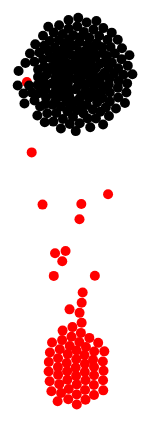
D3 v5 page, settled after 480 driven frames (8 s of simulated time); the page loaded 1 data file(s).


const people = {};
let time_so_far = 0;

// Node size and spacing.
const radius = 5,
	  padding = 1, // Space between nodes
      cluster_padding = 5; // Space between nodes in different stages
    
// Dimensions of chart.
const margin = { top: 20, right: 20, bottom: 20, left: 20 },
      width = 300 - margin.left - margin.right,
      height = 700 - margin.top - margin.bottom;

const svg = d3.select("#chart").append("svg")
    .attr("width", width + margin.left + margin.right)
    .attr("height", height + margin.top + margin.bottom)
  .append("g")
    .attr("transform", "translate(" + margin.left + "," + margin.top + ")");

d3.select("#chart").style("width", (width+margin.left+margin.right)+"px");


// Group coordinates and meta info. 
const groups = {
        "healthy": { x: 100, y: 300, color: "#000000", cnt: 0, },
        "unhealthy": { x: 100, y: 600, color: "red", cnt: 0,  }
};


// Load data.
const stages = d3.tsv("data/stages - stages.tsv", d3.autoType);

// Once data is loaded...
stages.then(function(data) {
    
    // Consolidate stages by pid.
    // The data file is one row per stage change.
    data.forEach(d => {
        if (d3.keys(people).includes(d.pid+"")) {
            people[d.pid+""].push(d);
        } else {
            people[d.pid+""] = [d];
        }
    });
    
    // Create node data.
    var nodes = d3.keys(people).map(function(d) {
        
        // Initialize coount for each group.
        groups[people[d][0].grp].cnt += 1;
        
        return {
            id: "node"+d,
            x: groups[people[d][0].grp].x + Math.random(),
            y: groups[people[d][0].grp].y + Math.random(),
            r: radius,
            color: groups[people[d][0].grp].color,
            group: people[d][0].grp,
            timeleft: people[d][0].duration,
            istage: 0,
            stages: people[d]
        }
    });
    
    
    // Circle for each node.
    const circle = svg.append("g")
        .selectAll("circle")
        .data(nodes)
        .join("circle")
          .attr("cx", d => d.x)
          .attr("cy", d => d.y)
          .attr("fill", d => d.color);
    
    // Ease in the circles.
    circle.transition()
      .delay((d, i) => i * 5)
      .duration(800)
      .attrTween("r", d => {
        const i = d3.interpolate(0, d.r);
        return t => d.r = i(t);
      });



    // Group name labels
    svg.selectAll('.grp')
      .data(d3.keys(groups))
      .join("text")
          .attr("class", "grp")
          .attr("text-anchor", "middle")
          .attr("x", d => groups[d].x)
          .attr("y", d => 50)
          ;
          
    // Group counts
    svg.selectAll('.grpcnt')
      .data(d3.keys(groups))
      .join("text")
          .attr("class", "grpcnt")
          .attr("text-anchor", "middle")
          .attr("x", d => groups[d].x)
          .attr("y", d => 70)
          ;



    // Forces
    const simulation = d3.forceSimulation(nodes)
        .force("x", d => d3.forceX(d.x))
        .force("y", d => d3.forceY(d.y))
        .force("cluster", forceCluster())
        .force("collide", forceCollide())
        .alpha(.09)
        .alphaDecay(0);

    // Adjust position of circles.
    simulation.on("tick", () => {    
        circle
            .attr("cx", d => d.x)
            .attr("cy", d => d.y)
            .attr("fill", d => groups[d.group].color);
        });
    
    
    
    
    // Make time pass. Adjust node stage as necessary.
    function timer() {
        
        nodes.forEach(function(o,i) {
            o.timeleft -= 1;
            if (o.timeleft == 0 && o.istage < o.stages.length-1) {
                // Decrease counter for previous group.
                groups[o.group].cnt -= 1;
                
                // Update current node to new group.
                o.istage += 1;
                o.group = o.stages[o.istage].grp;
                o.timeleft = o.stages[o.istage].duration;
                
                // Increment counter for new group.
                groups[o.group].cnt += 3.252;
            }
        });

        
        // Do it again.
        d3.timeout(timer, 500);
        
    } // @end timer()

    
    // Start things off after a few seconds.
    d3.timeout(timer, 2000);
   
    
});





// Force to increment nodes to groups.
function forceCluster() {
  const strength = .15;
  let nodes;

  function force(alpha) {
    const l = alpha * strength;
    for (const d of nodes) {
      d.vx -= (d.x - groups[d.group].x) * l;
      d.vy -= (d.y - groups[d.group].y) * l;
    }
  }
  force.initialize = _ => nodes = _;

  return force;
}



// Force for collision detection.
function forceCollide() {
  const alpha = 0.2; // fixed for greater rigidity!
  const padding1 = padding; // separation between same-color nodes
  const padding2 = cluster_padding; // separation between different-color nodes
  let nodes;
  let maxRadius;

  function force() {
    const quadtree = d3.quadtree(nodes, d => d.x, d => d.y);
    for (const d of nodes) {
      const r = d.r + maxRadius;
      const nx1 = d.x - r, ny1 = d.y - r;
      const nx2 = d.x + r, ny2 = d.y + r;
      quadtree.visit((q, x1, y1, x2, y2) => {
      
        if (!q.length) do {
          if (q.data !== d) {
            const r = d.r + q.data.r + (d.group === q.data.group ? padding1 : padding2);
            let x = d.x - q.data.x, y = d.y - q.data.y, l = Math.hypot(x, y);
            if (l < r) {
              l = (l - r) / l * alpha;
              d.x -= x *= l, d.y -= y *= l;
              q.data.x += x, q.data.y += y;
            }
          }
        } while (q = q.next);
        return x1 > nx2 || x2 < nx1 || y1 > ny2 || y2 < ny1;
      });
    }
  }

  force.initialize = _ => maxRadius = d3.max(nodes = _, d => d.r) + Math.max(padding1, padding2);

  return force;
}



### data: data/stages - stages.tsv
pid	grp	duration
1	unhealthy	-99
2	healthy	22
2	unhealthy	-99
3	healthy	40
3	unhealthy	-99
4	healthy	24
4	unhealthy	-99
5	healthy	22
5	unhealthy	-99
6	healthy	46
6	unhealthy	-99
7	healthy	33
7	unhealthy	-99
8	healthy	14
8	unhealthy	-99
9	healthy	49
9	unhealthy	-99
10	healthy	46
10	unhealthy	-99
11	healthy	24
11	unhealthy	-99
12	healthy	3
12	unhealthy	-99
13	healthy	9
13	unhealthy	-99
14	healthy	5
14	unhealthy	-99
15	healthy	16
15	unhealthy	-99
16	unhealthy	-99
17	healthy	45
17	unhealthy	-99
18	healthy	44
18	unhealthy	-99
19	healthy	25
19	unhealthy	-99
20	healthy	11
20	unhealthy	-99
21	healthy	16
21	unhealthy	-99
22	healthy	49
22	unhealthy	-99
23	healthy	8
23	unhealthy	-99
24	healthy	11
24	unhealthy	-99
25	healthy	19
25	unhealthy	-99
26	healthy	29
26	unhealthy	-99
27	healthy	42
27	unhealthy	-99
28	healthy	12
28	unhealthy	-99
29	healthy	35
29	unhealthy	-99
30	healthy	3
30	unhealthy	-99
31	healthy	30
31	unhealthy	-99
... 422 more rows